Run: headless pygame with SDL's dummy video driver; simulated clock (each Clock.tick advances the game by its frame time, no real sleeping); random seed 0; keys injected as events and as key.get_pressed() state; no mouse input.
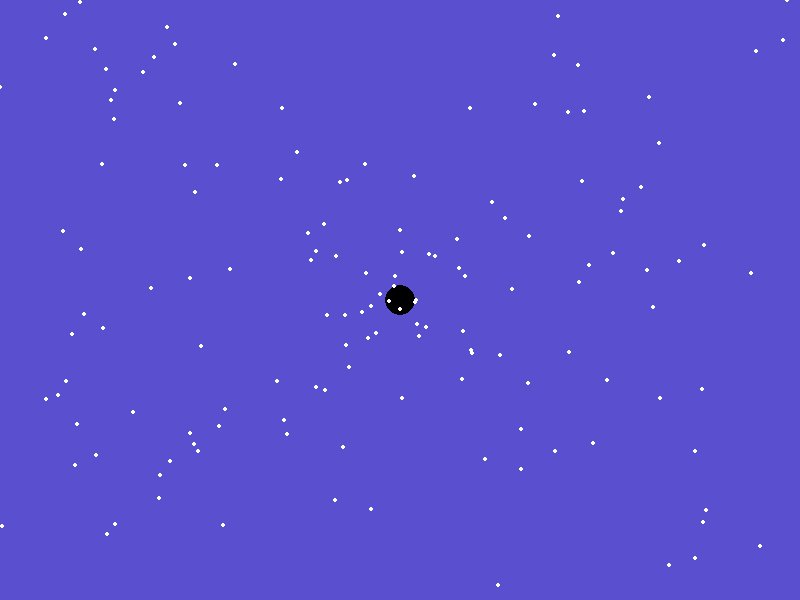
Frame 1 of 4 · flips 1–60 · no input
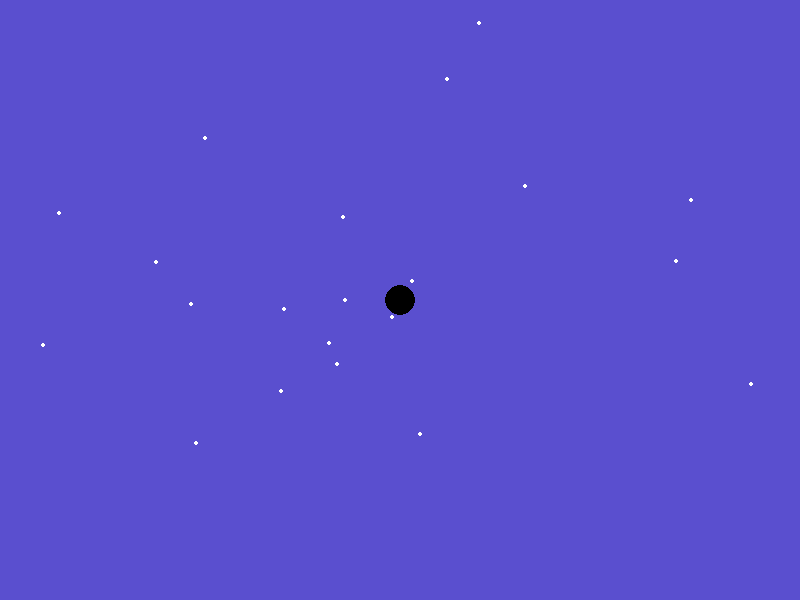
Frame 2 of 4 · flips 61–180 · tapped SPACE, RETURN · held RIGHT (→), D
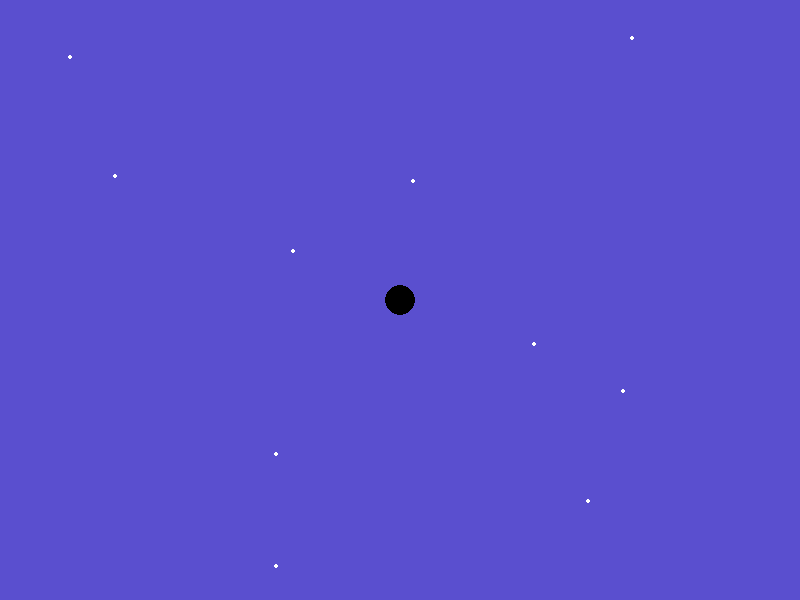
Frame 3 of 4 · flips 181–300 · held DOWN (↓), S
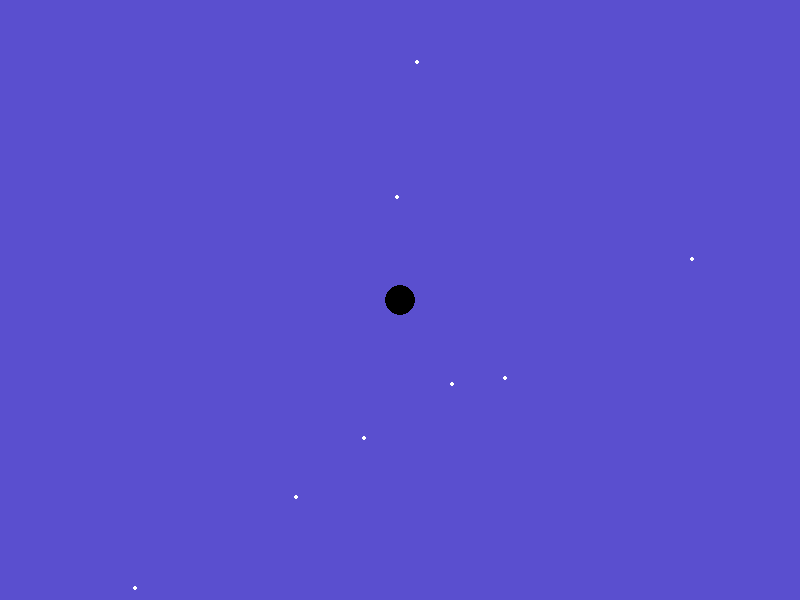
Frame 4 of 4 · flips 301–420 · held LEFT (←), A, UP (↑), W

The pygame program that drew these frames:

import pygame
import random
import math

pygame.init()

WIDTH, HEIGHT = 800, 600
screen = pygame.display.set_mode((WIDTH, HEIGHT))
clock = pygame.time.Clock()

# Black hole
bh_x= WIDTH // 2
bh_y =HEIGHT // 2
BH_MASS = 5000

# Particle
particles = []

for _ in range(200):
    particles.append({
        "x": random.randint(0, WIDTH),
        "y": random.randint(0, HEIGHT),
        "vx": random.uniform(-1, 1),
        "vy": random.uniform(-1, 1)
    })

running = True
while running:
    screen.fill((90,79,207))

    for event in pygame.event.get():
        if event.type == pygame.QUIT:
            running = False

    # Draw black hole
    pygame.draw.circle(screen, (0, 0, 0), (bh_x, bh_y), 15)

    for p in particles:
        dx = bh_x - p["x"]
        dy = bh_y - p["y"]
        dist = math.hypot(dx, dy)

        if dist < 1:
            continue

        force = BH_MASS / (dist ** 2)
        angle = math.atan2(dy, dx)

        p["vx"] += math.cos(angle) * force
        p["vy"] += math.sin(angle) * force

        p["x"] += p["vx"]
        p["y"] += p["vy"]

        pygame.draw.circle(screen, (255, 255, 255), (int(p["x"]), int(p["y"])), 2)

    pygame.display.flip()
    clock.tick(60)

pygame.quit()
